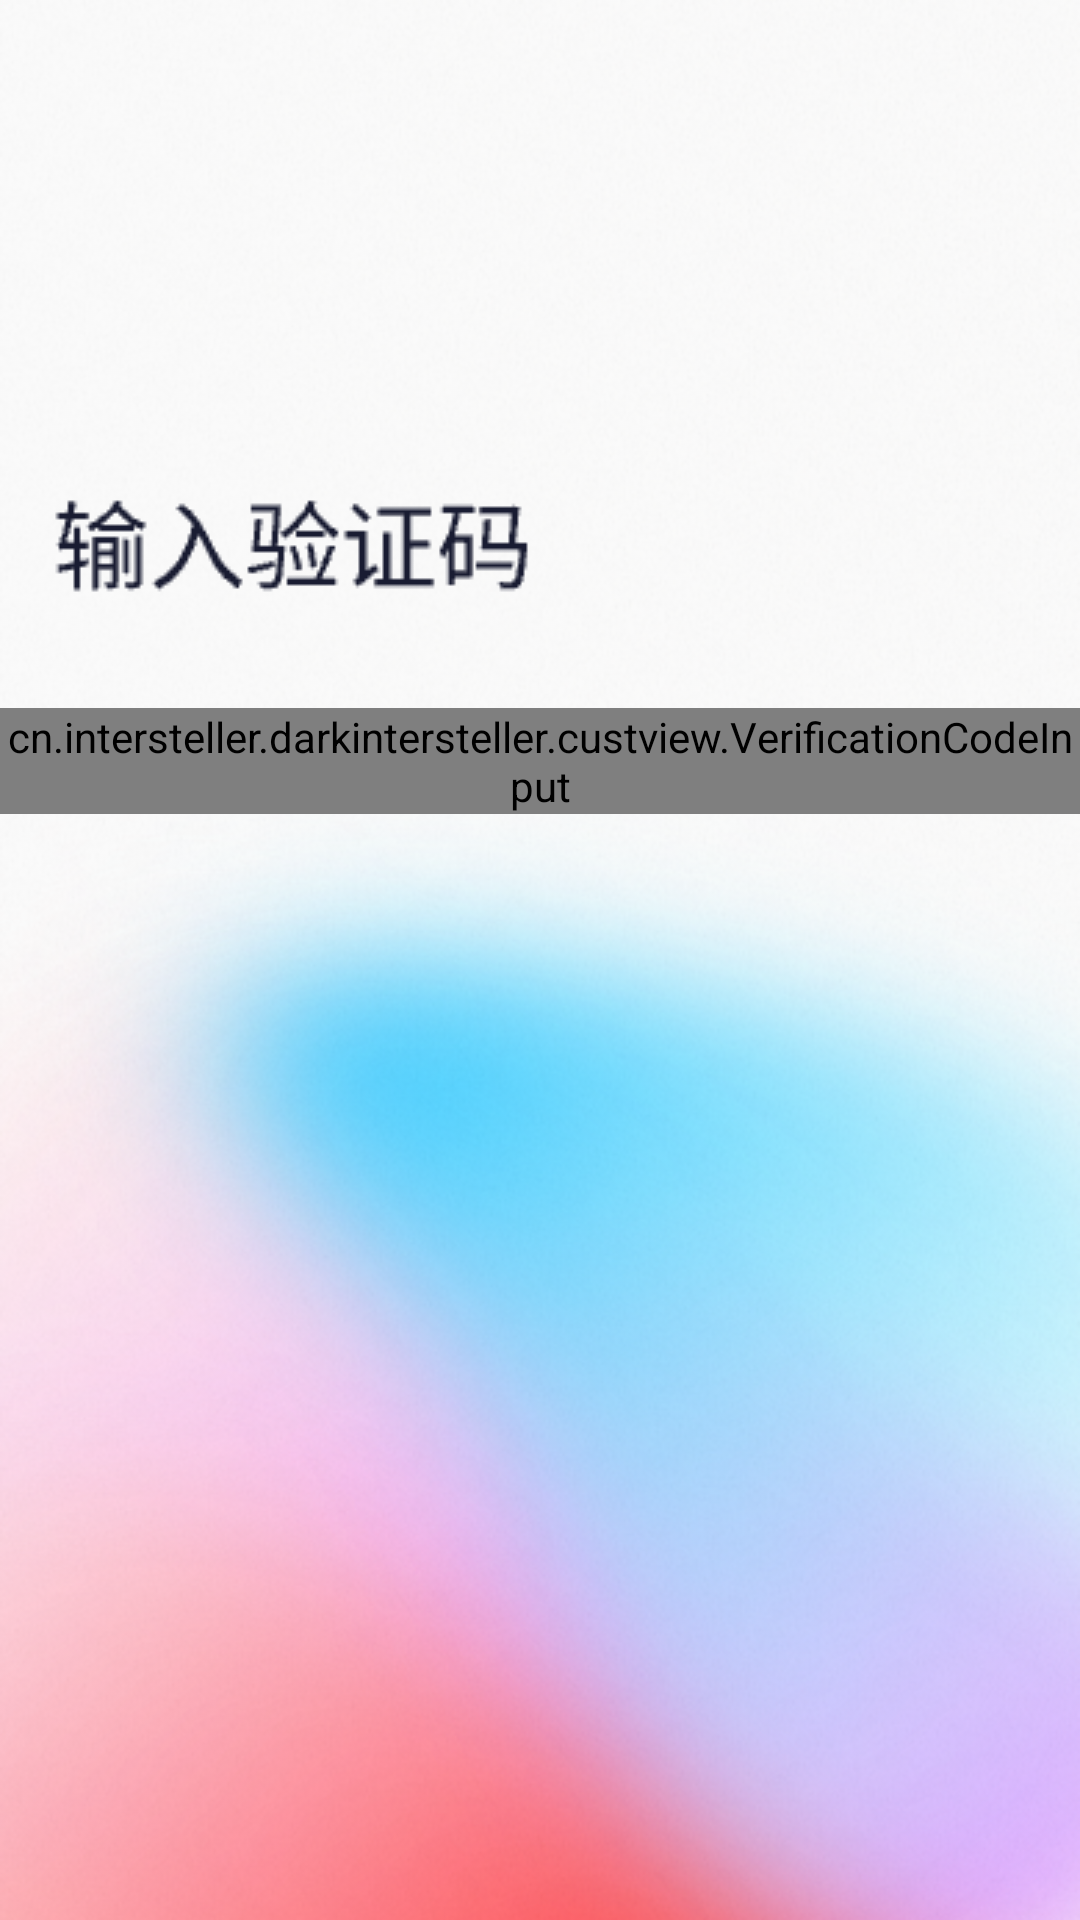

Layout XML and referenced resources for this Android screen:
<!-- AndroidManifest.xml: application theme AppTheme -->
<!-- res/layout/activity_login_verifynum.xml -->
<?xml version="1.0" encoding="utf-8"?>
<androidx.constraintlayout.widget.ConstraintLayout xmlns:android="http://schemas.android.com/apk/res/android"
    xmlns:app="http://schemas.android.com/apk/res-auto"
    xmlns:ver="http://schemas.android.com/tools"
    android:id="@+id/container"
    android:layout_width="match_parent"
    android:layout_height="match_parent"
    android:background="@drawable/login_bg"
    android:paddingTop="?attr/actionBarSize">

    <ImageView
        android:id="@+id/login_num_back"
        android:layout_width="48dp"
        android:layout_height="48dp"
        android:background="@drawable/ic_action_navigation_arrow_back"
        app:layout_constraintLeft_toLeftOf="parent"
        app:layout_constraintTop_toTopOf="parent" />

    <ImageView
        android:id="@+id/login_num_tips"
        android:layout_width="wrap_content"
        android:layout_height="wrap_content"
        android:layout_marginTop="50dp"
        android:background="@drawable/tips_enter_code"
        app:layout_constraintLeft_toLeftOf="parent"
        app:layout_constraintRight_toRightOf="parent"
        app:layout_constraintTop_toBottomOf="@id/login_num_back" />


    <cn.intersteller.darkintersteller.custview.VerificationCodeInput
        android:layout_width="wrap_content"
        android:layout_height="wrap_content"
        android:layout_centerInParent="true"
        android:layout_marginTop="30dp"
        app:layout_constraintLeft_toLeftOf="parent"
        app:layout_constraintRight_toRightOf="parent"
        app:layout_constraintTop_toBottomOf="@id/login_num_tips"
        ver:box="4"
        ver:box_bg_focus="@drawable/verification_edit_bg_focus"
        ver:box_bg_normal="@drawable/verification_edit_bg_normal"
        ver:child_h_padding="5dp" />


</androidx.constraintlayout.widget.ConstraintLayout>
<!-- resources referenced by this layout -->
<resources>
  <!-- drawable login_bg: png bitmap (drawable, 374300 bytes) -->
  <!-- drawable tips_enter_code: png bitmap (drawable, 2229 bytes) -->
  <style name="AppTheme" parent="Theme.AppCompat.Light.NoActionBar">
          
          <item name="colorPrimary">@color/colorPrimary</item>
          <item name="colorPrimaryDark">@color/colorPrimaryDark</item>
          <item name="colorAccent">@color/colorAccent</item>
      </style>
  <color name="colorPrimary">#009688</color>
  <color name="colorPrimaryDark">#009688</color>
  <color name="colorAccent">#FF4081</color>
</resources>
